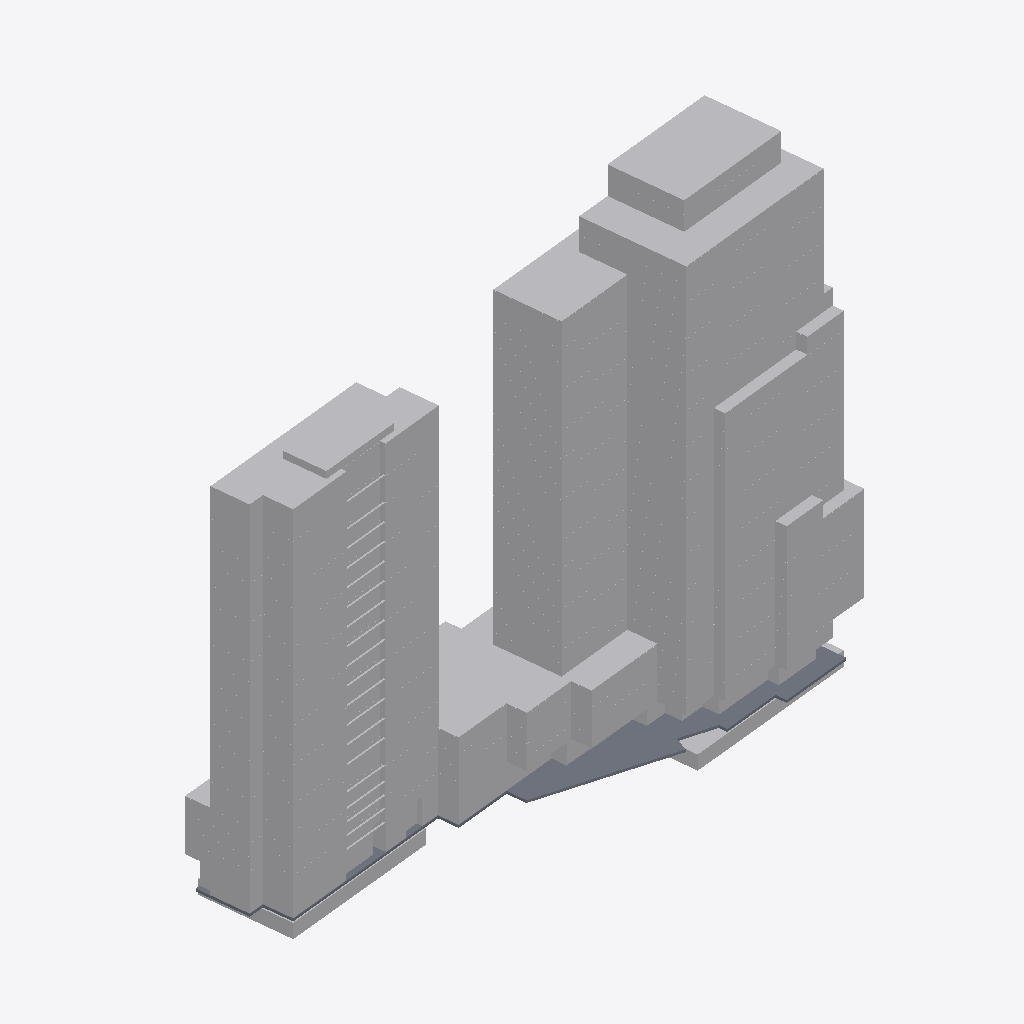
Isometric view of an IFC building model (IFC-SPF (STEP), schema IFC2X3, length unit metre), seen from the south-west, elements coloured by IFC class (only those large enough to see are counted): 399 other elements (light grey), 1 slab (grey).
Extent 133.1 m × 43.0 m × 111.9 m (x, y, z). Storeys (32): 01º SUBSOLO at -3.42 m; TÉRREO at 0.00 m; 01º PAVIMENTO at 3.06 m; 02º PAVIMENTO at 6.12 m; 03º PAVIMENTO at 9.00 m; 04º PAVIMENTO at 11.88 m; 05º PAVIMENTO at 14.76 m; 06º PAVIMENTO at 18.18 m; 07º PAVIMENTO at 21.06 m; 08º PAVIMENTO at 23.94 m; 09º PAVIMENTO at 26.82 m; 10º PAVIMENTO at 29.70 m; 11º PAVIMENTO at 32.58 m; 12º PAVIMENTO at 35.46 m; 13º PAVIMENTO at 38.34 m; 14º PAVIMENTO at 41.22 m. Elements (2351): 2350 IfcBuildingElementProxy, 1 IfcSlab.

HEADER;
FILE_DESCRIPTION(('ViewDefinition [CoordinationView_V2.0, SurfaceGeometryAddOnView, QuantityTakeOffAddOnView]','Option [Elements to export: Visible elements (on all stories)]','Option [Partial Structure Display: Entire Model]','Option [IFC Domain: All]','Option [Structural Function: All Elements]','Option [Convert Grid elements: On]','Option [Space containment: Off]','[20 more]'),'2;1');
FILE_NAME('G:\\Drives compartilhados\\SPOL B6 Projects 300\\B304 APUCARANA - PORTE\\6-2. Ou','2026-06-03T16:45:41',('SPOL ARCHITECTS'),('SPOL ARCHITECTS'),'DDS_IFC v3.0','Graphisoft - Archicad - 27.0.0','SPOL ARCHITECTS');
FILE_SCHEMA(('IFC2X3'));
ENDSEC;
DATA;
#1=IFCPROJECT('1lWpFgPuoZDld0VZ10VcAx',#2,'APUCARANA','{TIPO DO PROJETO}',$,$,'R00',(#3),#4);
#25=IFCSITE('20FpTZCqJy2vhVJYtjuIce',#2,'Site',$,$,#2695,#2724,$,.ELEMENT.,(-23,-32,-19,-633200),(-46,-33,-54,-882000),742.3,$,#2757);
#8912=IFCBUILDING('00tMo7QcxqWdIGvc4sMN2A',#2,'{INSERIR NOME DO PROJETO}','{INSERIR DESCRIÇÃO DO PROJETO}',$,#8855,$,$,.ELEMENT.,$,$,#16145);
#47168=IFCBUILDINGSTOREY('1oZ0wPs_PE8ANCPg3bIs4j',#2,'TÉRREO',$,$,#16063,$,$,.ELEMENT.,0.0);
#47165=IFCBUILDINGSTOREY('342CPk89f3NPrdQRs3t_4w',#2,'01º SUBSOLO',$,$,#16059,$,$,.ELEMENT.,-3.42);
#47169=IFCBUILDINGSTOREY('0rpjC8iwfFROxIn$qPG3OX',#2,'01º PAVIMENTO',$,$,#16064,$,$,.ELEMENT.,3.06);
#47177=IFCBUILDINGSTOREY('2N89chO4n9_9VD46UxjdQV',#2,'02º PAVIMENTO',$,$,#16065,$,$,.ELEMENT.,6.12);
#47179=IFCBUILDINGSTOREY('0OXQrWFhr0DRBTCiX7YIgn',#2,'03º PAVIMENTO',$,$,#16066,$,$,.ELEMENT.,9.0);
#47183=IFCBUILDINGSTOREY('3y21AUC9X4yAqzLGUny16E',#2,'05º PAVIMENTO',$,$,#16068,$,$,.ELEMENT.,14.76);
#47181=IFCBUILDINGSTOREY('2F0V3QPDDFMRTpJqxqPeZR',#2,'04º PAVIMENTO',$,$,#16067,$,$,.ELEMENT.,11.88);
#47188=IFCBUILDINGSTOREY('0cQgtGUEv61e7lB$vksuUz',#2,'06º PAVIMENTO',$,$,#16069,$,$,.ELEMENT.,18.18);
#47190=IFCBUILDINGSTOREY('3ySL$D8ODFvRIMq9PR72tb',#2,'07º PAVIMENTO',$,$,#16072,$,$,.ELEMENT.,21.06);
#47192=IFCBUILDINGSTOREY('1yaNQi2t19cuqQkJ73IGRA',#2,'08º PAVIMENTO',$,$,#16073,$,$,.ELEMENT.,23.94);
#47194=IFCBUILDINGSTOREY('3SvhlWaVj9affFt$OHnAg2',#2,'09º PAVIMENTO',$,$,#16074,$,$,.ELEMENT.,26.82);
#47196=IFCBUILDINGSTOREY('2dGtNkr8D7vhdR48jb9YtZ',#2,'10º PAVIMENTO',$,$,#16075,$,$,.ELEMENT.,29.7);
#47207=IFCBUILDINGSTOREY('3eXQRLLJD0eg$0nh4NOGmc',#2,'12º PAVIMENTO',$,$,#16077,$,$,.ELEMENT.,35.46);
#47209=IFCBUILDINGSTOREY('0g_y6o4_13NBWB_C5poudL',#2,'13º PAVIMENTO',$,$,#16078,$,$,.ELEMENT.,38.34);
#47213=IFCBUILDINGSTOREY('1dJgINIi92a8FA7wEj7rcR',#2,'15º PAVIMENTO',$,$,#16080,$,$,.ELEMENT.,44.1);
#47215=IFCBUILDINGSTOREY('0jaa4fOenBigaYncZEp7Dk',#2,'16º PAVIMENTO',$,$,#16081,$,$,.ELEMENT.,46.98);
#47217=IFCBUILDINGSTOREY('2nR1x0eSH0ARaSYgKo_fR1',#2,'17º PAVIMENTO',$,$,#16082,$,$,.ELEMENT.,49.86);
#47211=IFCBUILDINGSTOREY('32zCTD_J908eeOWYPi7svq',#2,'14º PAVIMENTO',$,$,#16079,$,$,.ELEMENT.,41.22);
#47316=IFCBUILDINGSTOREY('2tgKkFeZD1KQyoZmuuEiuH',#2,'18º PAVIMENTO',$,$,#16083,$,$,.ELEMENT.,52.74);
#47437=IFCBUILDINGSTOREY('00FZsRrk500AbSU77eUOno',#2,'19º PAVIMENTO',$,$,#16084,$,$,.ELEMENT.,55.62);
#47557=IFCBUILDINGSTOREY('3RAdbEylzB$8eigKvq3r7N',#2,'20º PAVIMENTO',$,$,#16085,$,$,.ELEMENT.,58.5);
#47677=IFCBUILDINGSTOREY('1_mAxsMvLA2g_3ECTonGpS',#2,'21º PAVIMENTO',$,$,#16086,$,$,.ELEMENT.,61.38);
#47740=IFCBUILDINGSTOREY('0q3SXCe4f5VODlqrJU0F4c',#2,'22º PAVIMENTO',$,$,#16087,$,$,.ELEMENT.,64.26);
#47781=IFCBUILDINGSTOREY('3OLchirVTCle6IrkbVABFB',#2,'23º PAVIMENTO',$,$,#16088,$,$,.ELEMENT.,67.14);
#47861=IFCBUILDINGSTOREY('1gVc85LdLCwuRMUByAc9gp',#2,'24º PAVIMENTO',$,$,#16089,$,$,.ELEMENT.,70.02);
#47920=IFCBUILDINGSTOREY('269NMMwur8XB$VUFaa2Ix3',#2,'25º PAVIMENTO',$,$,#16090,$,$,.ELEMENT.,72.9);
#47925=IFCBUILDINGSTOREY('2PxUy8Dx13KgVTEwOx1T8Y',#2,'26º PAVIMENTO',$,$,#16091,$,$,.ELEMENT.,75.78);
#47984=IFCBUILDINGSTOREY('1pDYY$K9b2XBme0tlPSEuR',#2,'27º PAVIMENTO',$,$,#16092,$,$,.ELEMENT.,78.66);
#48073=IFCBUILDINGSTOREY('28ekyyInbDw97kVJfpUiMa',#2,'28º PAVIMENTO',$,$,#16093,$,$,.ELEMENT.,81.54);
#48130=IFCBUILDINGSTOREY('0_6IVfCFb3mhke3ObxR0OH',#2,'29º PAVIMENTO',$,$,#16094,$,$,.ELEMENT.,84.42);
#48185=IFCBUILDINGSTOREY('1oshW0WGf8KRZp_Zm2jyu7',#2,'30º PAVIMENTO',$,$,#16095,$,$,.ELEMENT.,87.3);
#48362=IFCBUILDINGSTOREY('3MVP_BXIj5Zg7DWasvm_S4',#2,'11º PAVIMENTO',$,$,#16076,$,$,.ELEMENT.,32.58);
#11495=IFCSLAB('2FXamdxDD1FO_GVD0f12hi',#2,'','',$,#24892,#4496,'8F864C27-ECD3-413D-8F90-7CD029042AEC',.NOTDEFINED.);
#12324=IFCBUILDINGELEMENTPROXY('3VQ9MW2Sz2luKTrYgaHp1h',#2,'',$,$,#27071,#5077,'DF6895A0-09CF-42BF-851D-D62AA447306B',$);
#24926=IFCBUILDINGELEMENTPROXY('3KYGPjS$1DTPqx6dMEFmZZ',#2,'',$,$,#47988,#11516,'D489066D-73F0-4D75-9D3B-1A758E3F08E3',$);
#24099=IFCBUILDINGELEMENTPROXY('2QI4b29rDE0hKZW2ClLt_5',#2,'',$,$,#47806,#10814,'9A484942-2753-4E02-B523-80232F577F85',$);
#12224=IFCBUILDINGELEMENTPROXY('30EFzOBAz2ORLHrHAt2JI3',#2,'','',$,#26410,#5014,'C038FF58-2CAF-4261-B551-D512B7093483',$);
#23689=IFCBUILDINGELEMENTPROXY('3LAphgQ3j9hAVe51kdYXs_',#2,'',$,$,#47678,#10436,'D52B3AEA-683B-49AC-A7E8-141BA78A1DBE',$);
#12192=IFCBUILDINGELEMENTPROXY('3NMoW336r2t9Gq7TjtdQw_',#2,'','',$,#26124,#4984,'D75B2803-0C6D-42DC-9434-1DDB779DAEBE',$);
#12169=IFCBUILDINGELEMENTPROXY('1zJ4D8Ilv6VfA05IpJdzv0',#2,'','',$,#25951,#4960,'7D4C4348-4AFE-467E-9280-152CD39FDE40',$);
#12160=IFCBUILDINGELEMENTPROXY('0blmHR9PLDzOWzLGufqDPi',#2,'','',$,#25822,#4953,'25BF045B-2595-4DF5-883D-550E29D0D66C',$);
#25081=IFCBUILDINGELEMENTPROXY('2woY4YayHAO9ohKRlLxxKX',#2,'',$,$,#48074,#11649,'BACA2122-93C4-4A60-9CAB-51BBD5EFB521',$);
#24405=IFCBUILDINGELEMENTPROXY('37rgKmFn5AywoKTDdumKCf',#2,'',$,$,#47923,#11107,'C7D6A530-3F11-4AF3-AC94-74D9F8C14329',$);
#25088=IFCBUILDINGELEMENTPROXY('1eGJk1Pt910QgKn3s4YcJl',#2,'',$,$,#48075,#11652,'68413B81-6772-4101-AA94-C43D848A64EF',$);
#24094=IFCBUILDINGELEMENTPROXY('0rOicA2Df6sfgXIe469xoE',#2,'',$,$,#47805,#10810,'3562C98A-08DA-46DA-9AA1-4A810627BC8E',$);
#10026=IFCBUILDINGELEMENTPROXY('15dcpFc$n4MPM6Z9f6OYkE',#2,'',$,$,#23214,#3502,'459E6CCF-9BFC-4459-9586-8C9A46622B8E',$);
#16007=IFCBUILDINGELEMENTPROXY('0BjfvyuM959he_QecIIr6b',#2,'',$,$,#46895,#8808,'0BB69E7C-E162-4526-BA3E-6A89924B51A5',$);
#9987=IFCBUILDINGELEMENTPROXY('2ARGpZOdTEiOIvw8NGannx',#2,'',$,$,#23068,#3470,'8A6D0CE3-6277-4EB1-84B9-E885D0931C7B',$);
#24660=IFCBUILDINGELEMENTPROXY('2WJNLw6aT3xB0JwzBOMztC',#2,'',$,$,#47929,#11320,'A04D757A-1A47-43EC-B013-EBD2D85BDDCC',$);
#24408=IFCBUILDINGELEMENTPROXY('3D5j85vPzFJQ3QSZx$NoEc',#2,'',$,$,#47924,#11110,'CD16D205-E59F-4F4D-A0DA-723EFF5F23A6',$);
#9250=IFCBUILDINGELEMENTPROXY('0rtEF4w9fAphTsErSsXGjy',#2,'','',$,#21432,#2971,'35DCE3C4-E89A-4ACE-B776-3B5736850B7C',$);
#24832=IFCBUILDINGELEMENTPROXY('0QtQZmntrCahIAPfiIZFKb',#2,'',$,$,#47985,#11467,'1ADDA8F0-C77D-4C92-B48A-669B128CF525',$);
#9255=IFCBUILDINGELEMENTPROXY('3hvAtph$z0hOB8SSEUeNFv',#2,'','',$,#21768,#2976,'EBE4ADF3-AFFF-40AD-82C8-71C39EA173F9',$);
#15646=IFCBUILDINGELEMENTPROXY('0hWe$EhDHCqh0e_IB_tbeE',#2,'',$,$,#44952,#8449,'2B828FCE-ACD4-4CD2-B028-F922FEDE5A0E',$);
#13523=IFCBUILDINGELEMENTPROXY('3YOSwCWv50ugFuulGZE0zS',#2,'',$,$,#33671,#6312,'E261CE8C-8391-40E2-A3F8-E2F423380F5C',$);
#14228=IFCBUILDINGELEMENTPROXY('1yjdnIKkn8De60wjKO3T5k',#2,'',$,$,#37407,#7031,'7CB67C52-52EC-4836-8180-EAD5180DD16E',$);
#12573=IFCBUILDINGELEMENTPROXY('0ZyEtL1DT3V9Tf8p3mLDdX',#2,'',$,$,#28543,#5364,'23F0EDD5-04D7-437C-9769-2330F054D9E1',$);
#12812=IFCBUILDINGELEMENTPROXY('1hlgrsVWf4BxJ0N5EcX4KP',#2,'',$,$,#29915,#5604,'6BBEAD76-7E0A-442F-B4C0-5C53A6844519',$);
#15040=IFCBUILDINGELEMENTPROXY('0eWF7W1KbBzf4XXI9aESEX',#2,'',$,$,#41666,#7840,'2880F1E0-0549-4BF6-9121-85226439C3A1',$);
#13877=IFCBUILDINGELEMENTPROXY('2Nb73mRF1DHBvzS9KvDI86',#2,'',$,$,#35546,#6669,'979470F0-6CF0-4D44-BE7D-709539352206',$);
#15338=IFCBUILDINGELEMENTPROXY('0UUMvbd6r4kx4Pv1L5CtQP',#2,'',$,$,#43295,#8140,'1E796E65-9C6D-44BB-B119-E41545337699',$);
#12635=IFCBUILDINGELEMENTPROXY('2MDgFPmn54ZvL6bD9eS8mM',#2,'',$,$,#28976,#5426,'9636A3D9-C311-448F-9546-94D268708C16',$);
#14629=IFCBUILDINGELEMENTPROXY('2sM6U8qT97o8_R44nkKfDp',#2,'',$,$,#39512,#7428,'B6586788-D1D2-47C8-8F9B-104C6E529373',$);
#13184=IFCBUILDINGELEMENTPROXY('2cCLg3Qm5ARPpyOl70OcaN',#2,'',$,$,#31880,#5974,'A6315A83-6B01-4A6D-9CFC-62F1C0626917',$);
#12258=IFCBUILDINGELEMENTPROXY('2CLrhK1Zn1VPnlIN3R2okP',#2,'',$,$,#26656,#5051,'8C575AD4-063C-417D-9C6F-4970DB0B2B99',$);
#22673=IFCBUILDINGELEMENTPROXY('3x8Q7aLTfA3vrmHcjmRHTM',#2,'',$,$,#47439,#9653,'FB21A1E4-55DA-4A0F-9D70-466B706D1756',$);
#23650=IFCBUILDINGELEMENTPROXY('2CwUnU0lH0PxB$Rit2cXU6',#2,'',$,$,#47680,#10399,'8CE9EC5E-02F4-4067-B2FF-6ECDC29A1786',$);
#24085=IFCBUILDINGELEMENTPROXY('3LSFH1X$9DquR3fIPEvP7c',#2,'',$,$,#47802,#10800,'D570F441-87F2-4DD3-86C3-A5264EE591E6',$);
#23885=IFCBUILDINGELEMENTPROXY('2FEG_NJrL5hepE5DglLjR9',#2,'',$,$,#47747,#10634,'8F390F97-4F55-45AE-8CCE-14DAAF56D6C9',$);
#24282=IFCBUILDINGELEMENTPROXY('2s3uqywc5Fou7nbVXX4XEF',#2,'',$,$,#47879,#10985,'B60F8D3C-EA61-4FCB-81F1-95F86112138F',$);
#23231=IFCBUILDINGELEMENTPROXY('2hT$05$9v5eebgFOdzvWjK',#2,'',$,$,#47560,#10036,'AB77F005-FC9E-45A2-896A-3D89FDE60B54',$);
#22320=IFCBUILDINGELEMENTPROXY('1ZFeinlfH0AemcYVcMHWFj',#2,'',$,$,#47318,#9300,'633E8B31-BE94-402A-8C26-89F9964603ED',$);
#12212=IFCBUILDINGELEMENTPROXY('2Sr99L5PnFZhSLwpl4pv80',#2,'',$,$,#26304,#5002,'9CD49255-159C-4F8E-B715-EB3BC4CF9200',$);
#12146=IFCBUILDINGELEMENTPROXY('20jFoVUXL2cgoE8$JvYG8W',#2,'',$,$,#25752,#4939,'80B4FC9F-7A15-429A-AC8E-23F4F9890220',$);
#12184=IFCBUILDINGELEMENTPROXY('3zzOP6B1HEw9M7MmEZSJHl',#2,'',$,$,#26054,#4972,'FDF58646-2C14-4EE8-9587-5B03A371346F',$);
#9993=IFCBUILDINGELEMENTPROXY('2K2rdYR016ReRw$n985ZYd',#2,'',$,$,#23129,#3477,'940B59E2-6C00-466E-86FA-FF12481638A7',$);
#12565=IFCBUILDINGELEMENTPROXY('15z_FL6ljBy8CvUxwY7QiQ',#2,'',$,$,#28459,#5356,'45F7E3D5-1AFB-4BF0-8339-7BBEA21DAB1A',$);
#12203=IFCBUILDINGELEMENTPROXY('21plzbT6P8leUPrNfjPNft',#2,'',$,$,#26217,#4993,'81CEFF65-7466-48BE-8799-D57A6D657A77',$);
#12262=IFCBUILDINGELEMENTPROXY('2r_9k_HnD2zvAzpsmMt_tQ',#2,'',$,$,#26679,#5054,'B5F89BBE-4713-42F7-92BD-CF6C16DFEDDA',$);
#12806=IFCBUILDINGELEMENTPROXY('3AAMNW$Jf3L9IVya48yQZq',#2,'',$,$,#29879,#5598,'CA2965E0-FD3A-4354-949F-F24108F1A8F4',$);
#12172=IFCBUILDINGELEMENTPROXY('1B$yP5doT0UeDFz5txHvbQ',#2,'',$,$,#25935,#4964,'4BFFC645-9F27-407A-834F-F45DFB47995A',$);
#12240=IFCBUILDINGELEMENTPROXY('1KatBCLNP9IQrKC7RVPazb',#2,'',$,$,#26529,#5032,'549372CC-5576-4949-AD54-3076DF664F65',$);
#12579=IFCBUILDINGELEMENTPROXY('1fA7mGggrEkwKII1Ext$x1',#2,'',$,$,#28586,#5371,'69287C10-AAAD-4EBB-A512-4813BBDFFEC1',$);
#22326=IFCBUILDINGELEMENTPROXY('1vPo_O_IvCmhNK8TgU0pZb',#2,'',$,$,#47320,#9306,'79672F98-F92E-4CC2-B5D4-21DA9E0338E5',$);
#12553=IFCBUILDINGELEMENTPROXY('3JNJ6L7rX7URWi0cJLhgDr',#2,'',$,$,#28393,#5346,'D35D3195-1F58-4779-B82C-0264D5AEA375',$);
#23550=IFCBUILDINGELEMENTPROXY('0KWBP08tLFXP__Dpn58AIx',#2,'',$,$,#47645,#10300,'1480B640-2375-4F85-9FBE-373C4520A4BB',$);
#13192=IFCBUILDINGELEMENTPROXY('3zlYJhruf5oxDqMzTt6sBS',#2,'',$,$,#31929,#5981,'FDBE24EB-D78A-45CB-B374-5BD7771B62DC',$);
#14641=IFCBUILDINGELEMENTPROXY('36iQ$7MjPEfBkIp0E7gYEF',#2,'',$,$,#39624,#7437,'C6B1AFC7-5AD6-4EA4-BB92-CC0387AA238F',$);
#15346=IFCBUILDINGELEMENTPROXY('1gCUL1qOH798V0ttpSLqGr',#2,'',$,$,#43367,#8148,'6A31E541-D184-4724-87C0-DF7CDC574435',$);
#13886=IFCBUILDINGELEMENTPROXY('0JZa$s$VrC$9Y__HMdp0Q0',#2,'',$,$,#35632,#6678,'138E4FF6-FDFD-4CFC-98BE-F915A7CC0680',$);
#14254=IFCBUILDINGELEMENTPROXY('02IdhWDkb5LxBVBtcPHPTk',#2,'',$,$,#37585,#7056,'024A7AE0-36E9-4557-B2DF-2F799945976E',$);
#15047=IFCBUILDINGELEMENTPROXY('3gqpfWPZX1putptijqmUlt',#2,'',$,$,#41751,#7849,'EAD33A60-6638-41CF-8DF3-DECB74C1EBF7',$);
#15655=IFCBUILDINGELEMENTPROXY('36KfTEgNX1tfpjs1p4tnCE',#2,'',$,$,#45034,#8458,'C652974E-A978-41DE-9CED-D81CC4DF130E',$);
#13531=IFCBUILDINGELEMENTPROXY('3Gs2uubDv0K9L1vGoG9Gor',#2,'',$,$,#33738,#6322,'D0D82E38-94DE-4050-9541-E50C90250CB5',$);
#22681=IFCBUILDINGELEMENTPROXY('2cGCTgl5z9D8cHXlCF0F14',#2,'',$,$,#47441,#9660,'A640C76A-BC5F-4934-8991-86F30F00F044',$);
#12288=IFCBUILDINGELEMENTPROXY('26Bs1Fcr16fxxvMuHQF57o',#2,'',$,$,#26849,#5080,'862F604F-9B50-46A7-BEF9-5B845A3C51F2',$);
#23850=IFCBUILDINGELEMENTPROXY('14fJXjF153Xx3oVnIfhFH5',#2,'',$,$,#47749,#10600,'44A5386D-3C11-4387-B0F2-7F14A9ACF445',$);
#24288=IFCBUILDINGELEMENTPROXY('0W5km2zC55jB5IJhECbj9z',#2,'',$,$,#47881,#10990,'2016EC02-F4C1-45B4-B152-4EB38C96D27D',$);
#23330=IFCBUILDINGELEMENTPROXY('00GOjGeC13IxcV8IaHzyRZ',#2,'',$,$,#47562,#10083,'00418B50-A0C0-434B-B99F-212911F7C6E3',$);
#24631=IFCBUILDINGELEMENTPROXY('0GCzyXTkf84RkvI2EELWgG',#2,'',$,$,#47928,#11293,'1033DF21-76EA-4811-BBB9-48238E560A90',$);
#23658=IFCBUILDINGELEMENTPROXY('0IWprmGXHByAKvah7PSF0o',#2,'',$,$,#47682,#10405,'12833D70-4214-4BF0-A539-92B1D970F032',$);
#24090=IFCBUILDINGELEMENTPROXY('0lgGgyV$fCMwITtVzN$hO8',#2,'',$,$,#47804,#10806,'2FA90ABC-7FFA-4C5B-A49D-DDFF57FEB608',$);
#24417=IFCBUILDINGELEMENTPROXY('1z0pX2YJb5xO_KVeFmvo1A',#2,'',$,$,#47996,#11121,'7D033842-8939-45ED-8F94-7E83F0E7204A',$);
#12009=IFCBUILDINGELEMENTPROXY('3K2Ov$YRz09u$vU9EJ$Wg9',#2,'',$,$,#25591,#4845,'D4098E7F-89BF-4027-8FF9-789393FE0A89',$);
#15259=IFCBUILDINGELEMENTPROXY('0oym4NSp$dUMqCh_gd9OFb',#2,'',$,$,#42915,#8062,'32F30117-733F-E779-6D0C-AFEAA72583E5',$);
#13845=IFCBUILDINGELEMENTPROXY('0KptCmu2KlJPNQvbM8yzwX',#2,'',$,$,#35383,#6639,'14CF7330-E025-2F4D-95DA-E65588F3DEA1',$);
#14552=IFCBUILDINGELEMENTPROXY('07isHxAdA5NK2A7I7pvy0Q',#2,'',$,$,#39147,#7353,'07B3647B-2A72-855D-408A-1D21F3E7C01A',$);
#15965=IFCBUILDINGELEMENTPROXY('0GY6iLNgvRQf3hE1FSM3sV',#2,'',$,$,#46659,#8769,'10886B15-5EAE-5B6A-90EB-3813DC583D9F',$);
#22638=IFCBUILDINGELEMENTPROXY('1QjPUrc1wJ9tbp7CzDjffq',#2,'',$,$,#47425,#9617,'5AB597B5-981E-9327-7973-1CCF4DB69A74',$);
#13487=IFCBUILDINGELEMENTPROXY('13xiChhhH_PKnQW6owBcm6',#2,'',$,$,#33490,#6276,'43EEC32B-AEB4-7E65-4C5A-806CBA2E6C06',$);
#16457=IFCBUILDINGELEMENTPROXY('2NFPPA0W9aJkdSlGiDkv0f',#2,'',$,$,#47305,#9143,'973D964A-0202-644E-E9DC-BD0B0DBB9029',$);
#12944=IFCBUILDINGELEMENTPROXY('19i$81Vf9ZlQApAK_NSCbl',#2,'',$,$,#30647,#5732,'49B3F201-7E92-63BD-A2B3-294F9770C96F',$);
#14195=IFCBUILDINGELEMENTPROXY('3fZ34x19xoAkjcWqfo00NZ',#2,'',$,$,#37243,#6998,'E98C313B-049E-F22A-EB66-834A720005E3',$);
#23000=IFCBUILDINGELEMENTPROXY('2iwzO6JdFVpXCcKfjOH0xh',#2,'',$,$,#47546,#9977,'ACEBD606-4E73-DFCE-1326-529B58440EEB',$);
#14905=IFCBUILDINGELEMENTPROXY('13C$kS6qn690a6FX$MeLf2',#2,'',$,$,#41018,#7706,'4333FB9C-1B4C-4624-0906-3E1FD6A15A42',$);
#15616=IFCBUILDINGELEMENTPROXY('06PxPQ$uNNwkzTT4LuDKR3',#2,'',$,$,#44801,#8415,'0667B65A-FF85-D7EA-EF5D-7445783546C3',$);
#9266=IFCBUILDINGELEMENTPROXY('1VK7zl9v5AgwPnhGYaRzVS',#2,'',$,$,#22232,#2987,'5F507F6F-2791-4AAB-A671-AD08A46FD7DC',$);
#23510=IFCBUILDINGELEMENTPROXY('3GvI$MJV947PIfUWRYVT1_',#2,'',$,$,#47630,#10258,'D0E52FD6-4DF2-441D-94A9-7A06E27DD07E',$);
#25621=IFCBUILDINGELEMENTPROXY('1W7yTyVt11TABSHJsTZ$qD',#2,'',$,$,#48200,#12031,'601FC77C-7F70-4174-A2DC-453D9D8FFD0D',$);
#22669=IFCBUILDINGELEMENTPROXY('1FXKnXD8vCagwt70DnpBWo',#2,'',$,$,#47435,#9649,'4F854C61-348E-4C92-AEB7-1C0371CCB832',$);
#25567=IFCBUILDINGELEMENTPROXY('1b1ctGY7TDzuIGiyoh99OR',#2,'',$,$,#48189,#11995,'65066DD0-8877-4DF7-8490-B3CCAB24961B',$);
#10061=IFCBUILDINGELEMENTPROXY('2CZ_1MAnr4Wh6e8BgVD7jh',#2,'',$,$,#23296,#3529,'8C8FE056-2B1D-4482-B1A8-20BA9F347B6B',$);
#23479=IFCBUILDINGELEMENTPROXY('3qSob1ndz6D9NHIohNRbfh',#2,'',$,$,#47621,#10227,'F4732941-C67F-4634-95D1-4B2AD76E5A6B',$);
#12296=IFCBUILDINGELEMENTPROXY('21M6fd3G54fBH1AoL1SmtK',#2,'',$,$,#26907,#5088,'81586A67-0D01-44A4-B441-2B2541730DD4',$);
#23853=IFCBUILDINGELEMENTPROXY('2MzKiVzy927OHSm1O4MBHW',#2,'',$,$,#47750,#10603,'96F54B1F-F7C2-421D-845C-C0160458B460',$);
#13185=IFCBUILDINGELEMENTPROXY('24sKWWm_b8_uUcMPDM6eeA',#2,'',$,$,#31904,#5976,'84D94820-C3E9-48FB-87A6-5993561A8A0A',$);
#15480=IFCBUILDINGELEMENTPROXY('3MXmyQxKbCO04ln73BvLpb',#2,'',$,$,#44051,#8281,'D6870F1A-ED49-4C60-012F-C470CBE55CE5',$);
#14769=IFCBUILDINGELEMENTPROXY('37RMRBSLHqep0V8sxgERAl',#2,'',$,$,#40294,#7571,'C76D66CB-7154-74A3-301F-236EEA39B2AF',$);
#13355=IFCBUILDINGELEMENTPROXY('1aTWjRk309bvfYqtQ4q$LH',#2,'',$,$,#32775,#6142,'64760B5B-B830-0997-9A62-D37684D3F551',$);
#13709=IFCBUILDINGELEMENTPROXY('283lmFFsoK9iUsJc8TdNbE',#2,'',$,$,#34680,#6500,'880EFC0F-3F6C-9426-C7B6-4E621D9D794E',$);
#14062=IFCBUILDINGELEMENTPROXY('1aPRWjgZEdNtLHhzDValRz',#2,'',$,$,#36543,#6856,'6465B82D-AA33-A75F-7551-AFD35F92F6FD',$);
#14419=IFCBUILDINGELEMENTPROXY('1aB_Skq1I8aXEbwgw8jJD3',#2,'',$,$,#38424,#7218,'642FE72E-D014-8892-13A5-EAAE88B53343',$);
#16225=IFCBUILDINGELEMENTPROXY('3EMuQ2IA1ZMHF_AubB3Cjr',#2,'',$,$,#47260,#8989,'CE5B8682-48A0-6359-13FE-2B894B0CCB75',$);
#22861=IFCBUILDINGELEMENTPROXY('1rdWTt89KKMuJVXCTInlHH',#2,'',$,$,#47501,#9839,'759E0777-2095-145B-84DF-84C752C6F451',$);
#13034=IFCBUILDINGELEMENTPROXY('3$iE1jZpWrYbAxsrplMRiI',#2,'',$,$,#31118,#5823,'FFB0E06D-8F38-358A-52BB-DB5CEF59BB12',$);
#22502=IFCBUILDINGELEMENTPROXY('0xS8naipJxrKrelSY2YNxb',#2,'',$,$,#47380,#9482,'3B708C64-B334-FBD5-4D68-BDC882897EE5',$);
#15122=IFCBUILDINGELEMENTPROXY('3F37uqWGvVuwc_2YdNgu5Y',#2,'',$,$,#42167,#7926,'CF0C7E34-810E-5FE3-A9BE-0A29D7AB8162',$);
#15832=IFCBUILDINGELEMENTPROXY('2GaThl35hzUapa3wkECgR8',#2,'',$,$,#45938,#8634,'9091DAEF-0C5A-FD7A-4CE4-0FAB8E32A6C8',$);
#13517=IFCBUILDINGELEMENTPROXY('1sJD6MxPD8ggNTC0KOcfz7',#2,'',$,$,#33628,#6307,'764CD196-ED93-48AA-A5DD-3005189A9F47',$);
#22684=IFCBUILDINGELEMENTPROXY('1Hkdze3h55SxTfgswCuTs3',#2,'',$,$,#47442,#9663,'51BA7F68-0EB1-4573-B769-AB6E8CE1DD83',$);
#12283=IFCBUILDINGELEMENTPROXY('2aSxX0Ne5AuutIYnizVJtR',#2,'',$,$,#26813,#5073,'A473B840-5E81-4AE3-8DD2-8B1B3D7D3DDB',$);
#13018=IFCBUILDINGELEMENTPROXY('0IuFo6eG8fEjjJMlrtUnkv',#2,'',$,$,#31235,#5808,'12E0FC86-A102-293A-DB53-5AFD777B1BB9',$);
#14799=IFCBUILDINGELEMENTPROXY('0c9OmPQQ3Lwne8Z7taxQK3',#2,'',$,$,#40469,#7602,'26258C19-69A0-D5EB-1A08-8C7DE4EDA503',$);
#15509=IFCBUILDINGELEMENTPROXY('2OvnUfQThV7cP4n4u0ZzD8',#2,'',$,$,#44234,#8311,'98E717A9-69DA-DF1E-6644-C44E008FD348',$);
#15865=IFCBUILDINGELEMENTPROXY('1AYQ838BB_nbJnAL5eqSUh',#2,'',$,$,#46140,#8666,'4A89A203-20B2-FEC6-54F1-295168D1C7AB',$);
#22890=IFCBUILDINGELEMENTPROXY('1mD8dmowxbmjotRJkzPET3',#2,'',$,$,#47511,#9869,'703489F0-CBAE-E5C2-DCB7-6D3BBD64E743',$);
ENDSEC;
